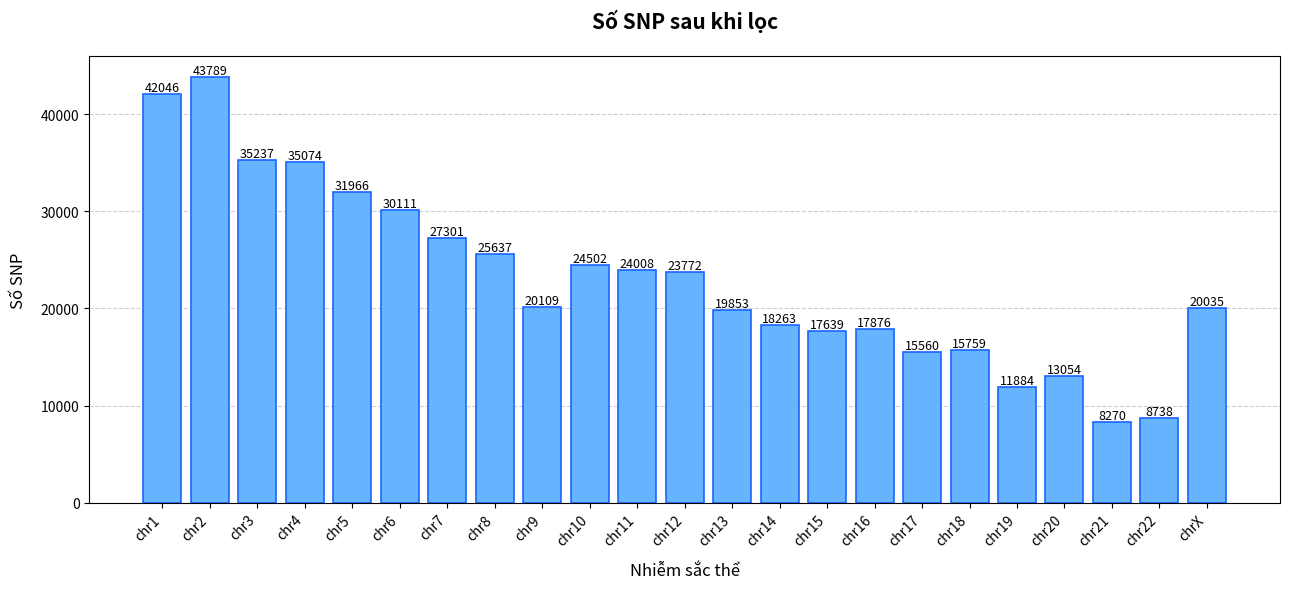

Write the Python code that produced this figure.
import matplotlib.pyplot as plt

chromosomes = ['chr1', 'chr2', 'chr3', 'chr4', 'chr5', 'chr6', 'chr7', 'chr8', 'chr9', 'chr10', 
               'chr11', 'chr12', 'chr13', 'chr14', 'chr15', 'chr16', 'chr17', 'chr18', 'chr19', 
               'chr20', 'chr21', 'chr22', 'chrX']
counts = [42046, 43789, 35237, 35074, 31966, 30111, 27301, 
                          25637, 20109, 24502, 24008, 23772, 19853, 18263, 
                          17639, 17876, 15560, 15759, 11884, 13054, 8270, 
                          8738, 20035]

plt.figure(figsize=(13, 6))  

bars = plt.bar(chromosomes, counts, color='#66b3ff', edgecolor='#1a66ff', linewidth=1.2)

plt.title('Số SNP sau khi lọc', fontsize=15, pad=20, fontweight='bold')
plt.xlabel('Nhiễm sắc thể', fontsize=12, labelpad=10)
plt.ylabel('Số SNP', fontsize=12, labelpad=10)

plt.xticks(rotation=45, ha='right', fontsize=10)
plt.yticks(fontsize=10)

for bar in bars:
    height = bar.get_height()
    plt.text(bar.get_x() + bar.get_width() / 2, height + 0.5, 
             f'{height}', 
             ha='center', va='bottom', fontsize=9)

plt.grid(axis='y', linestyle='--', alpha=0.6)
plt.gca().set_axisbelow(True)  
plt.tight_layout()

plt.savefig('snp_stats_phased.png', dpi=300, bbox_inches='tight')
plt.close() 

print("Đã lưu biểu đồ vào 'chromosome_stats_with_chr_prefix.png'")
